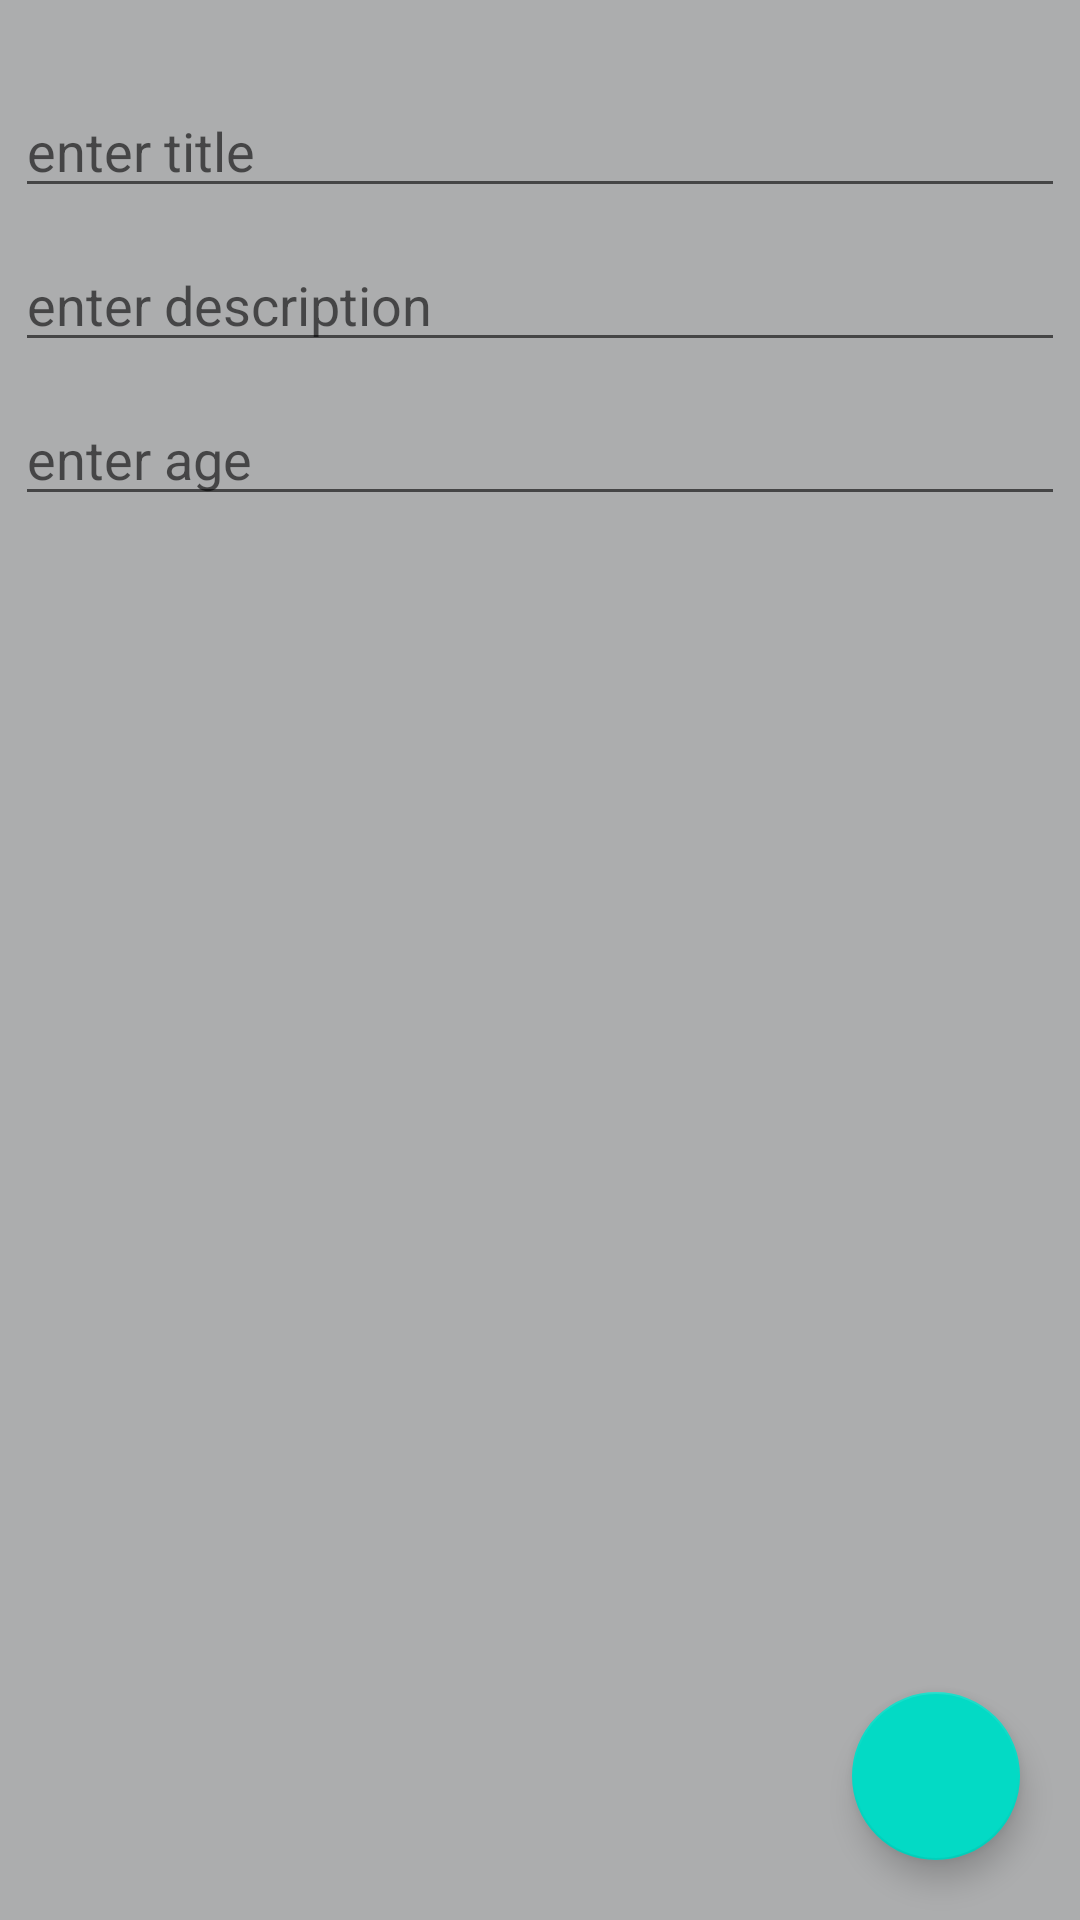

Write the Android layout XML for this screen, with the resource values it uses.
<!-- AndroidManifest.xml: application theme Theme.CleanArcRoomNotexml -->
<!-- res/layout/fragment_edit_note.xml -->
<?xml version="1.0" encoding="utf-8"?>
<RelativeLayout xmlns:android="http://schemas.android.com/apk/res/android"
    xmlns:tools="http://schemas.android.com/tools"
    android:layout_width="match_parent"
    android:layout_height="match_parent"
    android:background="#ACADAE"
    tools:context=".feature_note.presentation.edit_note_activity.EditNoteFragment">



    <androidx.appcompat.widget.LinearLayoutCompat
        android:layout_width="match_parent"
        android:layout_height="200dp"
        android:gravity="center_vertical"
        android:orientation="vertical">

        <androidx.appcompat.widget.AppCompatEditText
            android:layout_width="match_parent"
            android:layout_height="wrap_content"
            android:layout_margin="5dp"
            android:id="@+id/edt_title"
            android:hint="@string/enter_title"/>

        <androidx.appcompat.widget.AppCompatEditText
            android:layout_width="match_parent"
            android:layout_height="wrap_content"
            android:layout_margin="5dp"
            android:id="@+id/edt_desc"
            android:hint="@string/enter_description"/>

        <androidx.appcompat.widget.AppCompatEditText
            android:layout_width="match_parent"
            android:layout_height="wrap_content"
            android:layout_margin="5dp"
            android:id="@+id/edt_age"
            android:inputType="number"
            android:hint="@string/enter_age"/>

    </androidx.appcompat.widget.LinearLayoutCompat>

    <com.google.android.material.floatingactionbutton.FloatingActionButton
        android:layout_width="100dp"
        android:layout_height="100dp"
        android:src="@drawable/save"
        android:id="@+id/fab_add"
        android:layout_alignParentEnd="true"
        android:layout_alignParentBottom="true"
        android:layout_marginBottom="20dp"
        android:layout_marginEnd="20dp"
        android:contentDescription="@string/content" />

</RelativeLayout>
<!-- resources referenced by this layout -->
<resources>
  <string name="content">content</string>
  <string name="enter_age">enter age</string>
  <string name="enter_description">enter description</string>
  <string name="enter_title">enter title</string>
  <style name="Theme.CleanArcRoomNotexml" parent="Theme.MaterialComponents.DayNight.DarkActionBar">
          
          <item name="colorPrimary">@color/purple_500</item>
          <item name="colorPrimaryVariant">@color/purple_700</item>
          <item name="colorOnPrimary">@color/white</item>
          
          <item name="colorSecondary">@color/teal_200</item>
          <item name="colorSecondaryVariant">@color/teal_700</item>
          <item name="colorOnSecondary">@color/black</item>
          
          <item name="android:statusBarColor">?attr/colorPrimaryVariant</item>
          
      </style>
  <!-- not gathered from this repository: default colours our renderer supplied (Android Studio template values) -->
  <color name="purple_500">#FF6200EE</color>
  <color name="purple_700">#FF3700B3</color>
  <color name="teal_200">#FF03DAC5</color>
  <color name="teal_700">#FF018786</color>
  <color name="black">#FF000000</color>
  <color name="white">#FFFFFFFF</color>
</resources>
